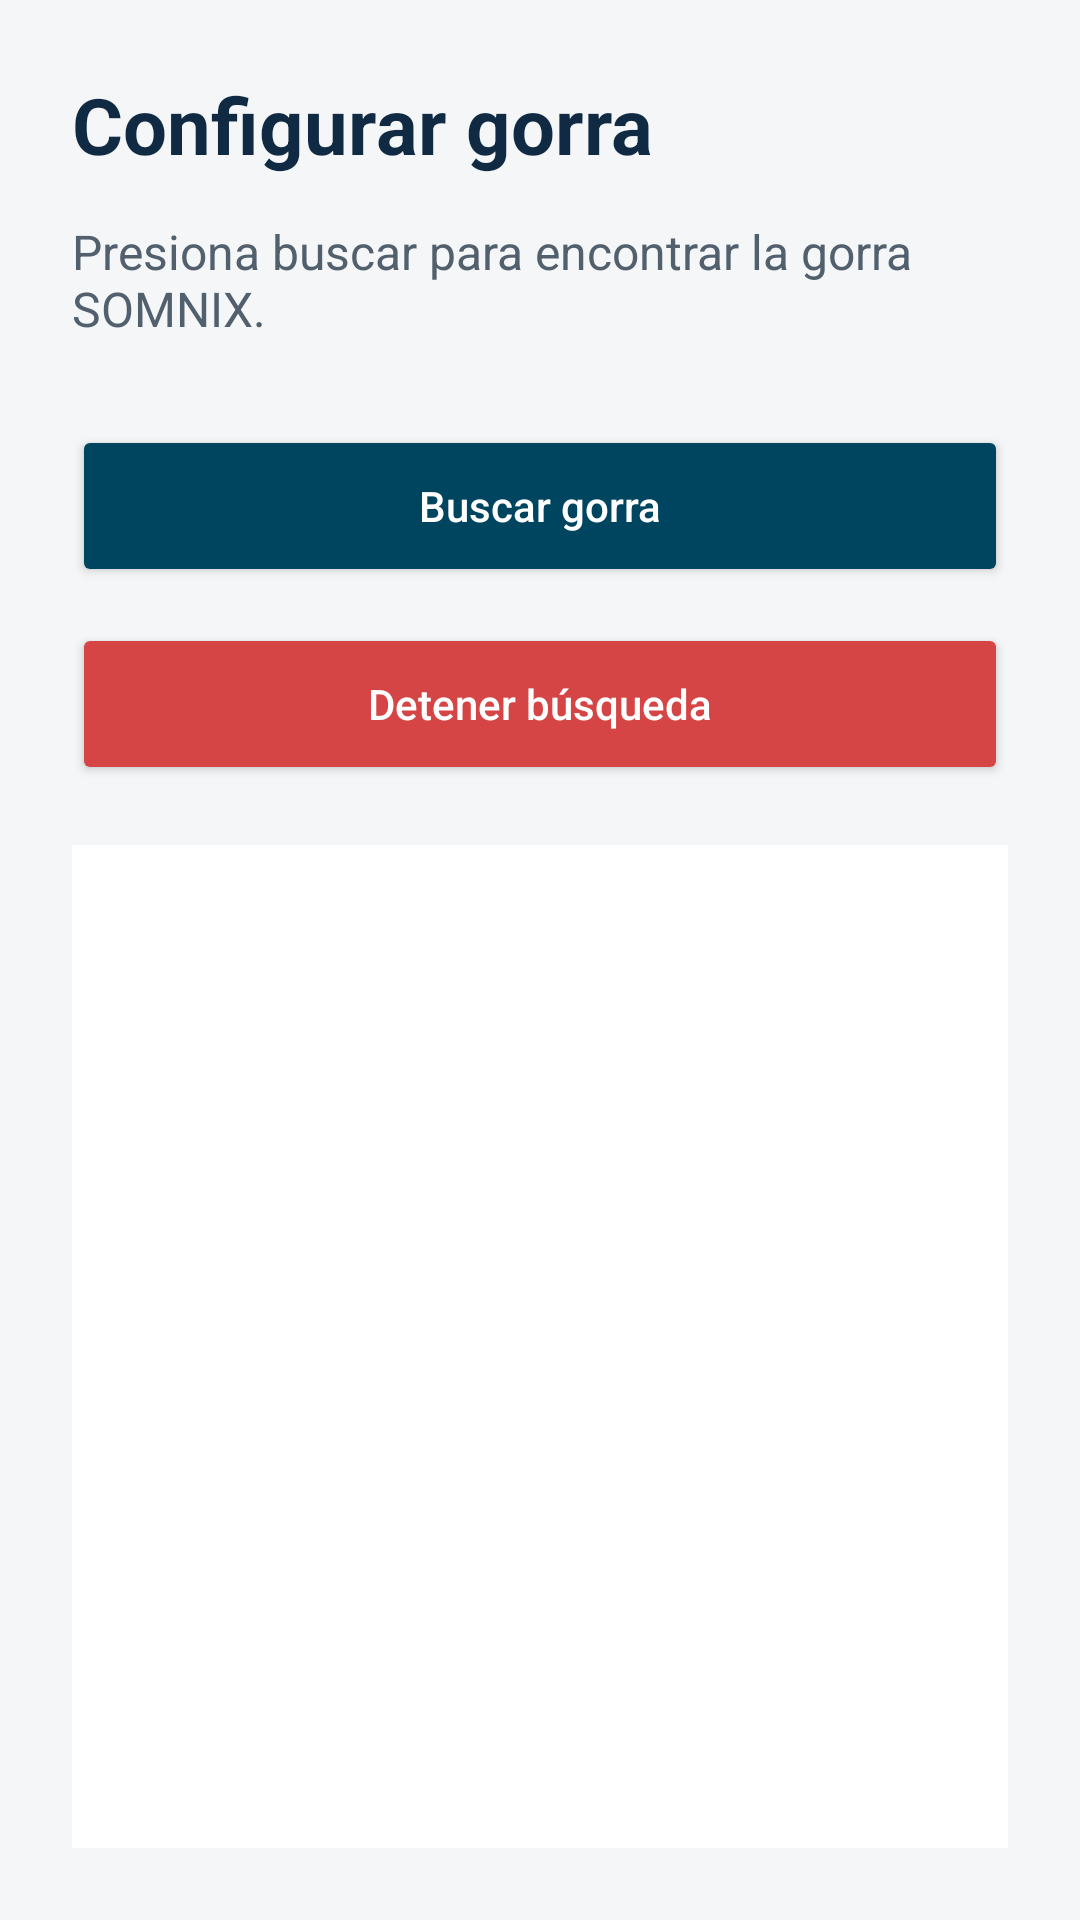

The Android layout XML behind this screen, and the referenced resources:
<!-- AndroidManifest.xml: application theme Theme.SomnixApp -->
<!-- res/layout/activity_configurar_gorra.xml -->
<?xml version="1.0" encoding="utf-8"?>
<androidx.constraintlayout.widget.ConstraintLayout
    xmlns:android="http://schemas.android.com/apk/res/android"
    xmlns:app="http://schemas.android.com/apk/res-auto"
    xmlns:tools="http://schemas.android.com/tools"
    android:id="@+id/main"
    android:layout_width="match_parent"
    android:layout_height="match_parent"
    android:background="#F4F6F8"
    android:padding="24dp"
    tools:context=".ConfigurarGorra">

    <TextView
        android:id="@+id/txtTitulo"
        android:layout_width="0dp"
        android:layout_height="wrap_content"
        android:text="Configurar gorra"
        android:textColor="#102A43"
        android:textSize="26sp"
        android:textStyle="bold"
        app:layout_constraintTop_toTopOf="parent"
        app:layout_constraintStart_toStartOf="parent"
        app:layout_constraintEnd_toEndOf="parent" />

    <TextView
        android:id="@+id/txtEstadoBle"
        android:layout_width="0dp"
        android:layout_height="wrap_content"
        android:layout_marginTop="14dp"
        android:text="Presiona buscar para encontrar la gorra SOMNIX."
        android:textColor="#52606D"
        android:textSize="16sp"
        app:layout_constraintTop_toBottomOf="@id/txtTitulo"
        app:layout_constraintStart_toStartOf="parent"
        app:layout_constraintEnd_toEndOf="parent" />

    <Button
        android:id="@+id/btnBuscarGorra"
        android:layout_width="0dp"
        android:layout_height="54dp"
        android:layout_marginTop="28dp"
        android:text="Buscar gorra"
        android:textAllCaps="false"
        android:backgroundTint="#004560"
        android:textColor="@android:color/white"
        app:layout_constraintTop_toBottomOf="@id/txtEstadoBle"
        app:layout_constraintStart_toStartOf="parent"
        app:layout_constraintEnd_toEndOf="parent" />

    <Button
        android:id="@+id/btnDetenerBusqueda"
        android:layout_width="0dp"
        android:layout_height="54dp"
        android:layout_marginTop="12dp"
        android:text="Detener búsqueda"
        android:textAllCaps="false"
        android:backgroundTint="#D64545"
        android:textColor="@android:color/white"
        app:layout_constraintTop_toBottomOf="@id/btnBuscarGorra"
        app:layout_constraintStart_toStartOf="parent"
        app:layout_constraintEnd_toEndOf="parent" />

    <ListView
        android:id="@+id/listaDispositivos"
        android:layout_width="0dp"
        android:layout_height="0dp"
        android:layout_marginTop="20dp"
        android:background="@android:color/white"
        android:divider="#E0E0E0"
        android:dividerHeight="1dp"
        app:layout_constraintTop_toBottomOf="@id/btnDetenerBusqueda"
        app:layout_constraintBottom_toBottomOf="parent"
        app:layout_constraintStart_toStartOf="parent"
        app:layout_constraintEnd_toEndOf="parent" />

</androidx.constraintlayout.widget.ConstraintLayout>
<!-- resources referenced by this layout -->
<resources>
  <style name="Theme.SomnixApp" parent="Base.Theme.SomnixApp" />
  <style name="Base.Theme.SomnixApp" parent="Theme.Material3.DayNight.NoActionBar">
          
          
      </style>
</resources>
